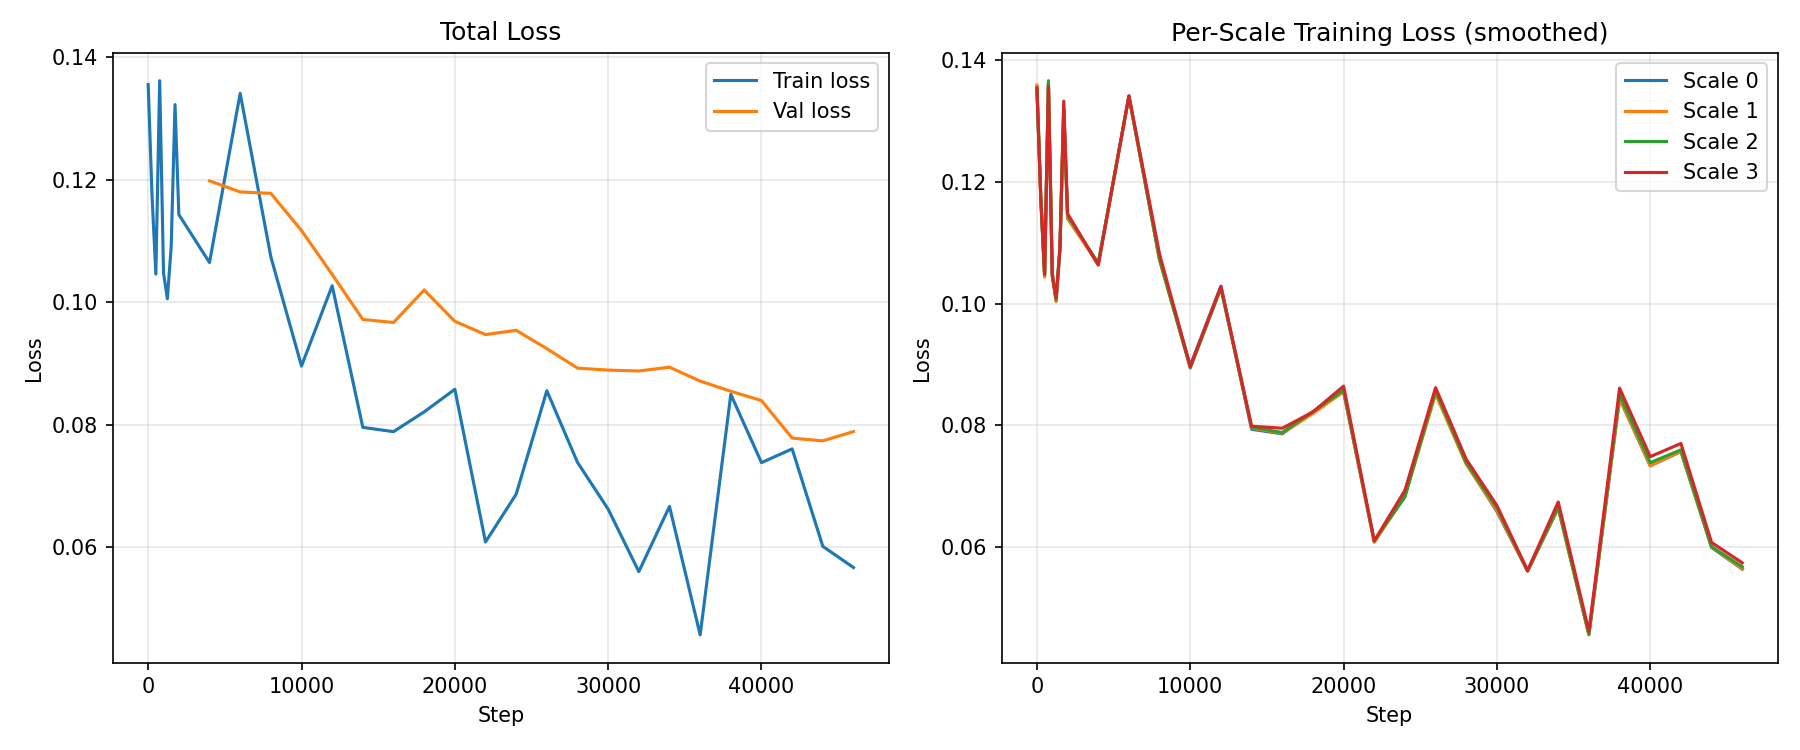

The data file committed next to this chart (first rows):
step, train_loss_raw, train_loss_smooth, val_loss_raw, val_loss_smooth
0, 0.1356, 0.1356, 0.1252, 0.1308
250, 0.1175, 0.1175, 0.1022, 0.1258
500, 0.1046, 0.1046, 0.1555, 0.1222
750, 0.1362, 0.1362, 0.1273, 0.1169
1000, 0.1048, 0.1048, 0.1439, 0.1187
1250, 0.1006, 0.1006, 0.1002, 0.1089
1500, 0.1091, 0.1091, 0.08424, 0.1103
1750, 0.1323, 0.1323, 0.1287, 0.1134
2000, 0.1143, 0.1143, 0.1363, 0.1066
4000, 0.1065, 0.1065, 0.09493, 0.09044
6000, 0.1341, 0.1341, 0.1071, 0.08553
8000, 0.1074, 0.1074, 0.09988, 0.08317
10000, 0.08961, 0.08961, 0.09475, 0.09067
12000, 0.1027, 0.1027, 0.0556, 0.08723
14000, 0.07958, 0.07958, 0.07039, 0.09904
16000, 0.07889, 0.07889, 0.09525, 0.1053
18000, 0.08212, 0.08212, 0.1374, 0.1017
20000, 0.08581, 0.08581, 0.07754, 0.08786
22000, 0.06087, 0.06087, 0.1146, 0.09065
24000, 0.06868, 0.06868, 0.1019, 0.07855
26000, 0.08557, 0.08557, 0.07706, 0.07349
28000, 0.07387, 0.07387, 0.06813, 0.07258
30000, 0.06623, 0.06623, 0.09152, 0.08311
32000, 0.05603, 0.05603, 0.05414, 0.07727
34000, 0.06667, 0.06667, 0.07661, 0.07712
36000, 0.0457, 0.0457, 0.07249, 0.08128
38000, 0.08497, 0.08497, 0.1208, 0.08522
40000, 0.07383, 0.07383, 0.06234, 
42000, 0.07607, 0.07607, 0.05339, 
44000, 0.06015, 0.06015, 0.09741, 
46000, 0.0567, 0.0567, 0.09217, 
